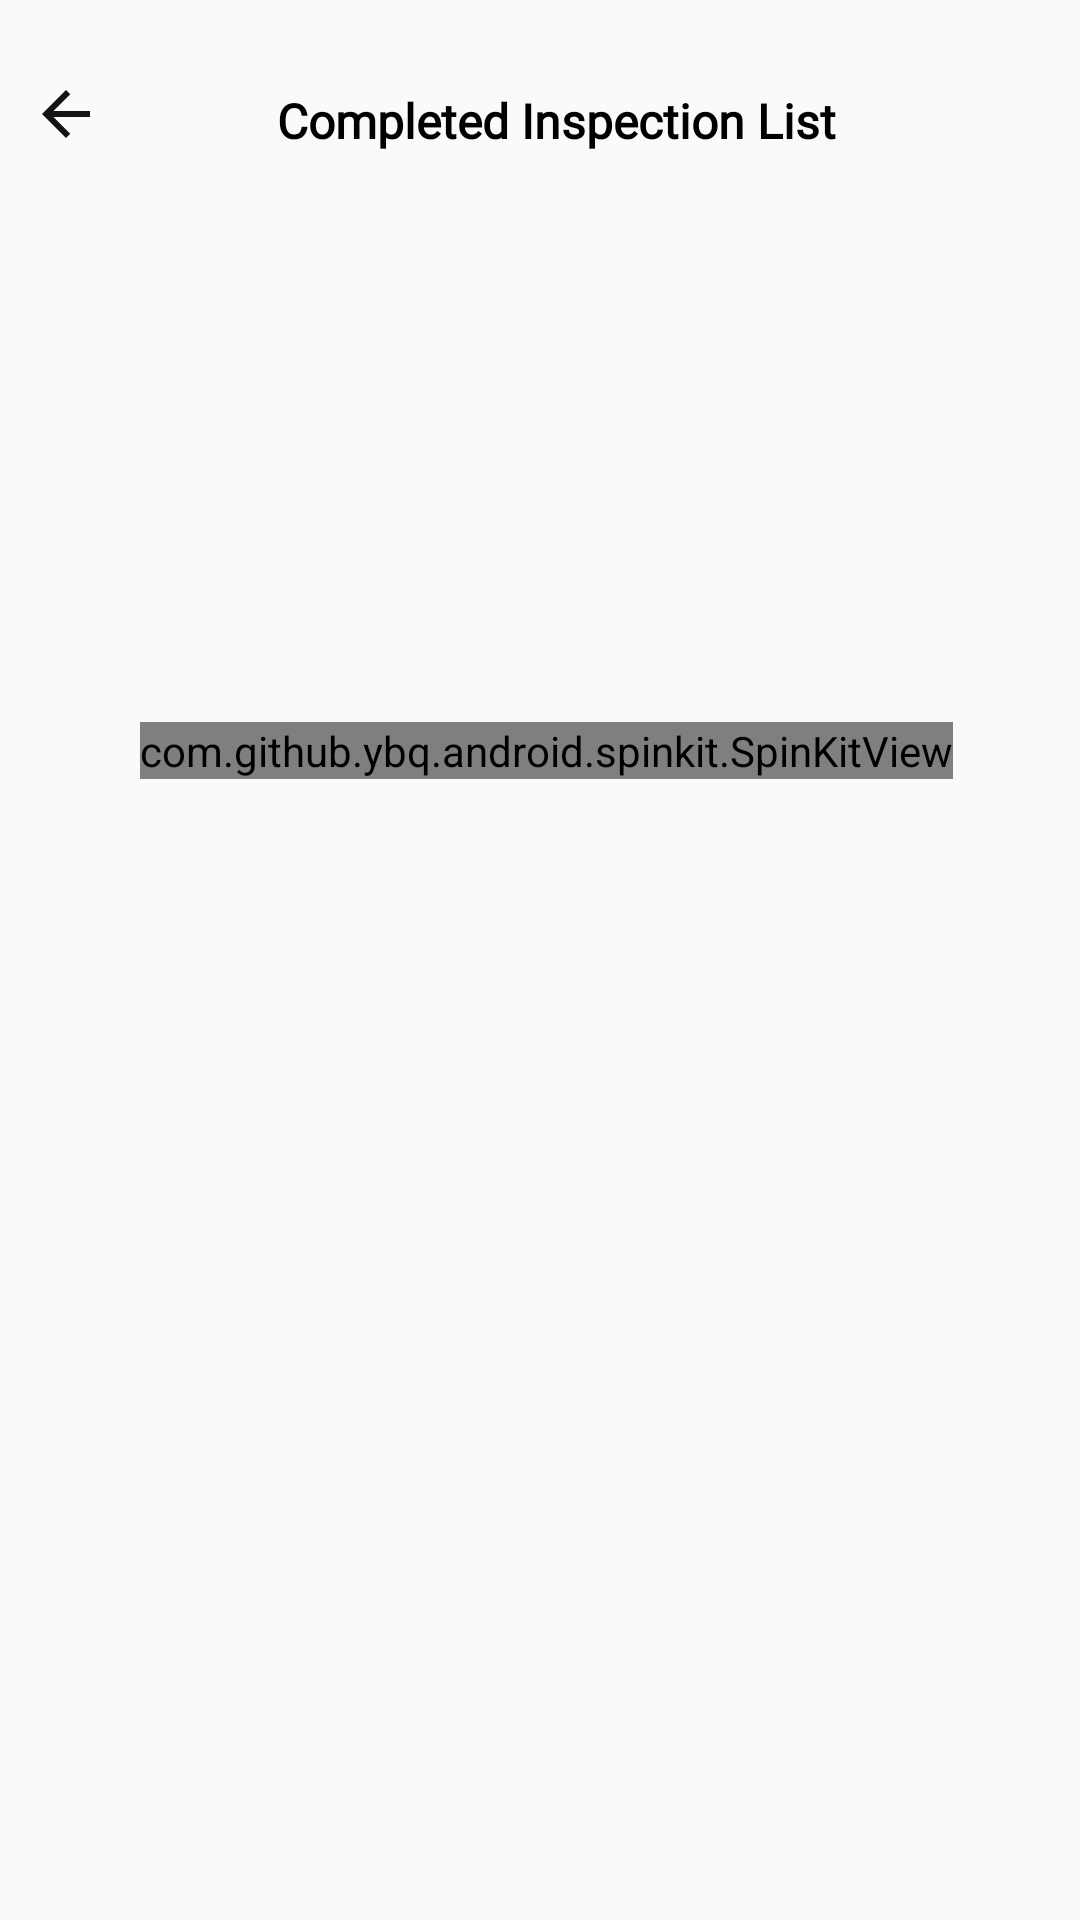

Android layout source for this screen:
<!-- AndroidManifest.xml: application theme Theme.Design.Light.NoActionBar -->
<!-- res/layout/activity_complete_inspection.xml -->
<?xml version="1.0" encoding="utf-8"?>
<androidx.constraintlayout.widget.ConstraintLayout xmlns:android="http://schemas.android.com/apk/res/android"
    xmlns:app="http://schemas.android.com/apk/res-auto"
    xmlns:tools="http://schemas.android.com/tools"
    android:layout_width="match_parent"
    android:layout_height="match_parent"

    android:orientation="vertical"
    tools:context=".HomeSection.DashboardActivity">

    <LinearLayout
        android:id="@+id/layoutToolbar"
        android:layout_width="0dp"
        android:layout_height="?actionBarSize"
        android:gravity="center_vertical"
        android:orientation="horizontal"
        android:paddingStart="10dp"
        android:paddingEnd="10dp"
        app:layout_constraintEnd_toEndOf="parent"
        app:layout_constraintStart_toStartOf="parent"
        app:layout_constraintTop_toTopOf="parent">


        <ImageView
            android:id="@+id/back_icon"
            android:layout_width="wrap_content"
            android:layout_height="wrap_content"
            android:layout_marginTop="10dp"
            android:src="@drawable/ic_back_arrow" />

        <TextView
            android:layout_width="223dp"
            android:layout_height="31dp"
            android:layout_marginStart="40dp"
            android:layout_marginTop="17dp"
            android:layout_marginEnd="75dp"
            android:layout_toEndOf="@+id/back_icon"
            android:fontFamily="@font/adamina"
            android:gravity="center_horizontal"
            android:text="Completed Inspection List"
            android:textColor="@color/black"
            android:textSize="16sp"
            android:textStyle="bold" />


    </LinearLayout>


    <com.github.ybq.android.spinkit.SpinKitView
        android:id="@+id/spin_kit"
        style="@style/SpinKitView.Large.WanderingCubes"
        android:layout_width="wrap_content"
        android:layout_height="wrap_content"
        android:layout_gravity="center"
        app:SpinKit_Color="#F4c444"
        app:layout_constraintBottom_toBottomOf="@+id/property_recycler"
        app:layout_constraintEnd_toEndOf="@+id/layoutToolbar"
        app:layout_constraintHorizontal_bias="0.525"
        app:layout_constraintStart_toStartOf="parent"
        app:layout_constraintTop_toBottomOf="@+id/layoutToolbar"
        app:layout_constraintVertical_bias="0.33" />

    <androidx.recyclerview.widget.RecyclerView
        android:id="@+id/property_recycler"
        android:layout_width="match_parent"
        android:layout_height="0dp"
        android:layout_margin="5dp"
        android:layout_marginTop="25dp"
        android:layout_marginBottom="20dp"
        app:layout_constraintBottom_toBottomOf="parent"
        app:layout_constraintHorizontal_bias="0.0"
        app:layout_constraintLeft_toLeftOf="parent"
        app:layout_constraintRight_toRightOf="parent"
        app:layout_constraintTop_toBottomOf="@+id/layoutToolbar" />


</androidx.constraintlayout.widget.ConstraintLayout>
<!-- resources referenced by this layout -->
<resources>
  <color name="black">#FF000000</color>
  <!-- drawable ic_back_arrow (drawable) -->
  <vector android:autoMirrored="true" android:height="24dp"
      android:tint="#151414" android:viewportHeight="24"
      android:viewportWidth="24" android:width="24dp" xmlns:android="http://schemas.android.com/apk/res/android">
      <path android:fillColor="@android:color/white" android:pathData="M20,11H7.83l5.59,-5.59L12,4l-8,8 8,8 1.41,-1.41L7.83,13H20v-2z"/>
  </vector>
</resources>
